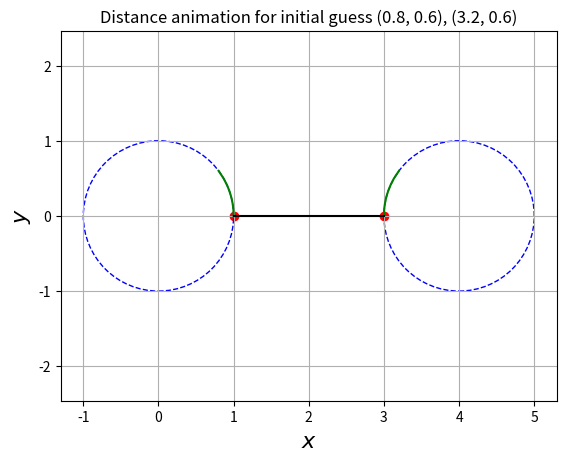

This figure's Python source: (Note: this script raises an exception after producing the figure.)
import numpy as np
import matplotlib.pyplot as plt
import warnings
import matplotlib.animation as animation
from matplotlib.patches import Circle

def newton(constraint1, grad1, constraint2, grad2, x, dx, tol = 1.e-6):
    """ Uses Newton's method to find a root x (in R^4) of two constraint functions f1, f2: R^4 -> R

    Parameters:
    -----------
    - constraint1, constraint2: the constraints
    - grad1, grad2: the gradients of the constraints
    - x: (numpy array) initial value in R^4
    - dx: (numpy array) gradient descent step taken in R^4
    - tol: Returns when |constraint(x + dx + dw)| < tol
        
    Returns:
    --------
    - alphas: array of coefficients that solve constraint(x + dx + alpha1 * grad1 + alpha2 * grad2) = 0
        
    Raises:
    -------
    Warning: 
        if number of iterations exceed MAX_STEPS
    """
    MAX_STEPS = 15
    
    # Initialize alpha1 = 0, alpha2 = 0
    alphas = np.array([0.0, 0.0])
    def F(alpha1, alpha2, constraint1, grad1, constraint2, grad2, x, dx):
        """Sets up a function F(alpha1, alpha2) : R^2 -> R^2"""

        evaluation_x = x + dx + alpha1 * grad1(x + dx) + alpha2 * grad2(x + dx)
        return np.array([constraint1(evaluation_x), constraint2(evaluation_x)])
    
    def gradF(alpha1, alpha2, grad1, grad2, x, dx):
            """Computes the gradient of F(alpha1, alpha2) by Chain rule and matrix multiplication"""

            evaluation_x = x + dx + alpha1 * grad1(x + dx) + alpha2 * grad2(x + dx)
            # First gradient in the chain rule (2 x 4 matrix)
            first_gradient = np.array([grad1(evaluation_x), grad2(evaluation_x)])
            # Second gradient in the chain rule (4 x 2 matrix)
            second_gradient = np.transpose(np.array([grad1(x + dx), grad2(x + dx)]))
            return np.dot(first_gradient, second_gradient)
        
    for k in range(1, MAX_STEPS + 1):
        # Evaluate the gradient of F at alpha1, alpha2
        gradF_evaluated = gradF(alpha1=alphas[0], alpha2=alphas[1], grad1= grad1, grad2=grad2, x=x, dx=dx)

        # Update the alphas
        delta_alphas = np.linalg.solve(gradF_evaluated, - F(alphas[0], alphas[1], constraint1, grad1, constraint2, grad2, x, dx))
        alphas = alphas + delta_alphas

        # Evaluate the constraints and check if they are satisfied
        evaluation_x = x + dx + alphas[0] * grad1(x + dx) + alphas[1] * grad2(x + dx)
        if np.abs(constraint1(evaluation_x)) < tol and np.abs(constraint2(evaluation_x)) < tol:
            break
        
    if k == MAX_STEPS:
        warnings.warn('Maximum number of steps exceeded')
    
    return alphas 


def gradient_descent(obj, obj_grad, constraint1, grad1, constraint2, grad2, x0, step, tol, max_iterations):
    """ Uses Gradient descent to optimize the objective function combined with Newton's method 
        to satisfy the two constraints
    
    Parameters:
    -----------
    - obj: the objective function to minimize
    - obj_prime: the gradient of the objective function
    - constraint1, constraint2: the constraints
    - grad1, grad2: the gradients of the constraints
    - x0: initial guess for the minimum
    - step: step size for updating x
    - tol: tolerance under which we stop the iteration
    - max_iterations: maximum number of iterations

    Returns:
    --------
    - x_min: the minimum value of x found by the algorithm
    - x_array: array containing these minimum values after each iteration
    """

    x = x0
    i = 0
    x_array = [x0]

    while i < max_iterations:
        # Do  Gradient Descent step
        # dx = [x1, y1, x2, y2]
        dx = - step * obj_grad(x)

        # Use Newton to get back to the constraints:
        alphas = newton(constraint1=constraint1, grad1=grad1, constraint2=constraint2, grad2=grad2, x=x, dx=dx)

        # Update x by adding both the GD step and the correction
        alpha1, alpha2 = alphas[0], alphas[1]
        x_new = x + dx + alpha1 * grad1(x + dx) + alpha2 * grad2(x + dx)
        
        delta = np.sum(np.abs(x_new - x))

        x = x_new
        i += 1

        x_array.append(x)

        if delta < tol:
            break

    x_min = x_array[-1]
    x_array = np.array(x_array)
    return x_min, x_array


# Plots the data on xy plane along with two circles of radius 1 centered at (0, 0) and (l, 0)
# Not actually used in the main function, but useful as a plot
def plot_graph(data):
    fig = plt.figure(figsize=(12,6))
    axes = fig.add_subplot(1, 1, 1)

    for i in range(len(data)):
        x1 = data[i][0]
        y1 = data[i][1]
        x2 = data[i][2]
        y2 = data[i][3]
        if (i == 0):
            axes.plot(x1, y1, marker='*', color='orange', ls='none', ms=20, label='initial')
            axes.plot(x2, y2, marker='*', color='orange', ls='none', ms=20, label='initial')
        elif(i % 50 == 0):
            axes.plot(x1, y1, 'ro')
            axes.plot(x2, y2, 'ko')
        elif (i == len(data) - 2):
            axes.plot(x1, y1, marker='*', color='g', ls='none', ms=20, label='final')
            axes.plot(x2, y2, marker='*', color='g', ls='none', ms=20, label='final')

    theta = np.linspace( 0 , 2 * np.pi , 150 )
    
    radius = 1
    
    a1 = radius * np.cos( theta )
    b1 = radius * np.sin( theta )
    
    axes.plot(a1, b1, 'b', linestyle='dashed')
    axes.plot( l + a1, b1, 'b', linestyle='dashed')
    axes.plot(0, 0, 'kx')
    axes.plot(l, 0, 'kx')
    axes.plot(x1, y1, 'ro', label='($x_1, y_1$)')
    axes.plot(x2, y2, 'ko', label='($x_2, y_2$)')
    axes.set_title("xy plane")
    axes.set_xlabel('$x$',fontsize=16)
    axes.set_ylabel('$y$',fontsize=16)
    axes.legend()
    axes.grid()
    plt.axis("equal")
    plt.show()


def make_animation(x1, y1, x2, y2, initial_guess):
    """
    Makes an animation showing the points (x1, y1), (x2, y2) over time, the distance between these two points,
    as well as two circles of radius 1 centered at (0, 0) and (l, 0)
    """
    fig , axes = plt.subplots()

    # Function to update the plot for each frame of the animation
    def update(frame):
        axes.cla()  # Clear the current plot
        axes.plot(x1[:frame], y1[:frame], color='g')  # Plot data up to the current frame
        axes.scatter(x1[frame], y1[frame], color='r')  # Highlight the current point
        axes.plot(x2[:frame], y2[:frame], color='g')  
        axes.scatter(x2[frame], y2[frame], color='r')  
        axes.set_title("Distance animation for initial guess ({}, {}), ({}, {})".format(initial_guess[0], initial_guess[1], 
                                                                                        initial_guess[2], initial_guess[3]))
        axes.set_xlabel('$x$',fontsize=16)
        axes.set_ylabel('$y$',fontsize=16)
        
        # Add circles
        circle1 = Circle((0, 0), 1, fill=False, color='b', linestyle='--')  # Circle border at (0, 0) with radius 1
        circle2 = Circle((l, 0), 1, fill=False, color='b', linestyle='--')  # Circle border at (l, 0) with radius 1
        plt.gca().add_patch(circle1)
        plt.gca().add_patch(circle2)

        # Line segment between (x1, y1) and (x2, y2)
        plt.plot([x1[frame], x2[frame]], [y1[frame], y2[frame]], color='black', linestyle='-')  

        # Add a grid and make axes equal
        plt.grid(True)
        plt.axis('equal')

    # Create the animation
    anim = animation.FuncAnimation(fig, update, frames=len(x1), repeat=False)
    anim.save("myanimation1.mp4")
    plt.show()

if __name__ == "__main__":
    """ Makes a pretty animation using Gradient descent and Newton's method.
    Pick a value for the starting conditions a, b, c, d
    Parameters:
    -----------
    - a, b, c, d: initial starting conditions (must satisfy the constraints)
     Returns:
    --------
    saves a the animation of the movement of (x1, y1) and (x2, y2) as a mp4 file
    """
    #set up length of the bar
    l = 4 
    
    # Set up objective function and constraints
    f0 = lambda x: (x[0] - x[2])**2 + (x[1] - x[3])**2
    f1 = lambda x: x[0]**2 + x[1]**2 - 1
    f2 = lambda x: (x[2] - l)**2 + x[3]**2 - 1
    
    # Calculate the gradient of the objective function and constraints
    f0_grad = lambda x: np.array([2*(x[0] - x[2]), 2*(x[1] - x[3]), -2*(x[0] - x[2]), -2*(x[1] - x[3])])
    f1_grad = lambda x: np.array([2*x[0], 2*x[1], 0, 0])
    f2_grad = lambda x: np.array([0, 0, 2*(x[2] - l), 2*x[3]])
    
    a, b, c, d = 0.8, 0.6, 3.2, 0.6
    x_min, x_array = gradient_descent(f0, f0_grad, f1, f1_grad, f2, f2_grad, [a, b, c, d], 0.01, 1e-5, 200)

    #a, b, c, d = 0.1, 0.99, 4.2, 0.98
    #x_min, x_array = gradient_descent(f0, f0_grad, f1, f1_grad, f2, f2_grad, [a, b, c, d], 0.01, 1e-5, 200)

    #a, b, c, d = -0.99, 0.1411, 4.99, 0.1411
    #x_min, x_array = gradient_descent(f0, f0_grad, f1, f1_grad, f2, f2_grad, [a, b, c, d], 0.01, 1e-5, 200)

    #a, b, c, d = -0.6, 0.8, 4, -1
    #x_min, x_array = gradient_descent(f0, f0_grad, f1, f1_grad, f2, f2_grad, [a, b, c, d], 0.01, 1e-5, 200)

    x1, y1, x2, y2 = [], [], [], []
    for i in range(len(x_array)):
            if (i% 5 == 0 or i > 0.95 * len(x_array) ):
                x1.append(x_array[i][0])
                y1.append(x_array[i][1])
                x2.append(x_array[i][2])
                y2.append(x_array[i][3])
    
    make_animation(x1, y1, x2, y2, (a, b, c, d))
